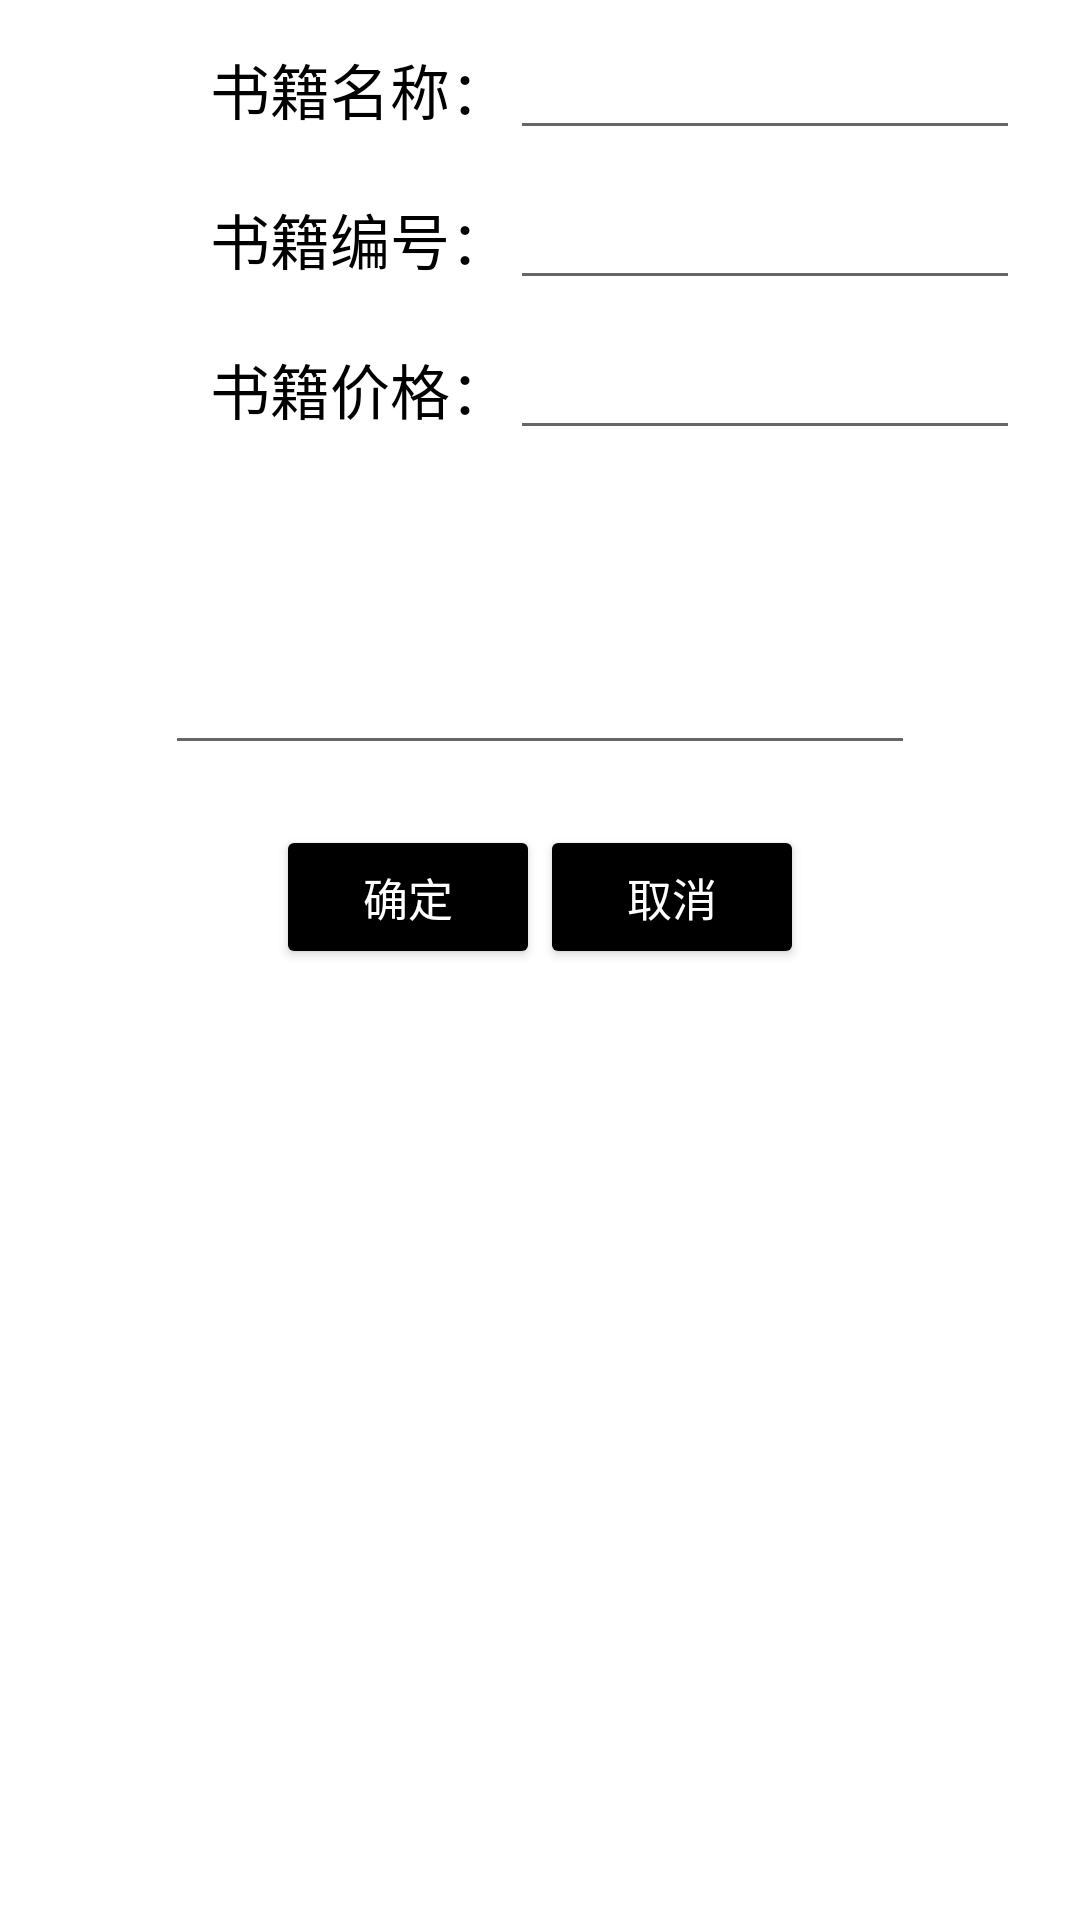

Android layout source for this screen:
<!-- AndroidManifest.xml: application theme Theme.Libarary1 -->
<!-- res/layout/activity_dialog.xml -->
<?xml version="1.0" encoding="utf-8"?>
<LinearLayout xmlns:android="http://schemas.android.com/apk/res/android"
    android:orientation="vertical"
    android:layout_width="300dp"
    android:layout_height="match_parent"
    android:background="@drawable/eidttext_background"
    android:backgroundTint="@color/cardview_light_background">

    
    <LinearLayout
        android:layout_width="match_parent"
        android:layout_height="wrap_content"
        android:orientation="horizontal"
        android:layout_marginTop="15dp">

        <TextView
            android:layout_width="0dp"
            android:layout_height="wrap_content"
            android:layout_weight="1"
            android:gravity="right"
            android:text="书籍名称："
            android:textSize="20dp"
            android:textColor="#000000"

            />
        <EditText
            android:id="@+id/add_bookname_text"
            android:layout_width="0dp"
            android:layout_height="35dp"
            android:layout_weight="1"
            android:layout_marginRight="20dp"
            android:layout_gravity="center"
            android:textColor="#000000"
            />
    </LinearLayout>

    
    <LinearLayout
        android:layout_width="match_parent"
        android:layout_height="wrap_content"
        android:orientation="horizontal"
        android:layout_marginTop="15dp">

        <TextView
            android:layout_width="0dp"
            android:layout_height="wrap_content"
            android:layout_weight="1"
            android:gravity="right"
            android:text="书籍编号："
            android:textSize="20dp"
            android:textColor="#000000"

            />
        <EditText
            android:id="@+id/add_bookID_text"
            android:layout_width="0dp"
            android:layout_height="35dp"
            android:layout_weight="1"
            android:layout_marginRight="20dp"
            android:layout_gravity="center"
            android:textColor="#000000"
            android:maxLines="5"

            />
    </LinearLayout>

    
    <LinearLayout
        android:layout_width="match_parent"
        android:layout_height="wrap_content"
        android:orientation="horizontal"
        android:layout_marginTop="15dp">

        <TextView
            android:layout_width="0dp"
            android:layout_height="wrap_content"
            android:layout_weight="1"
            android:gravity="right"
            android:text="书籍价格："
            android:textSize="20dp"
            android:textColor="#000000"

            />
        <EditText
            android:id="@+id/add_bookPrice_text"
            android:layout_width="0dp"
            android:layout_height="35dp"
            android:layout_weight="1"
            android:layout_marginRight="20dp"
            android:layout_gravity="center"
            android:textColor="#000000"

            />
    </LinearLayout>

    
    <EditText
        android:id="@+id/add_result_text"
        android:layout_width="250dp"
        android:layout_height="90dp"
        android:layout_marginTop="15dp"
        android:layout_gravity="center"
        />
    
    <LinearLayout
        android:layout_width="match_parent"
        android:layout_height="wrap_content"
        android:orientation="horizontal"
        android:layout_marginTop="20dp"
        android:gravity="center"
        >

        
        <Button
            android:id="@+id/add_yes_button"
            android:layout_width="wrap_content"
            android:layout_height="wrap_content"

            android:backgroundTint="#000000"
            android:paddingRight="10dp"
            android:paddingLeft="10dp"
            android:textSize="15dp"
            android:textColor="@color/cardview_light_background"
            android:text="确定"/>
        
        <Button
            android:id="@+id/add_no_button"
            android:layout_width="wrap_content"
            android:layout_height="wrap_content"

            android:backgroundTint="#000000"
            android:paddingRight="10dp"
            android:paddingLeft="10dp"
            android:textSize="15dp"
            android:textColor="@color/cardview_light_background"
            android:text="取消"/>
    </LinearLayout>

</LinearLayout>
<!-- resources referenced by this layout -->
<resources>
  <style name="Theme.Libarary1" parent="Theme.MaterialComponents.DayNight.DarkActionBar">
          
          <item name="colorPrimary">@color/purple_500</item>
          <item name="colorPrimaryVariant">@color/purple_700</item>
          <item name="colorOnPrimary">@color/white</item>
          
          <item name="colorSecondary">@color/teal_200</item>
          <item name="colorSecondaryVariant">@color/teal_700</item>
          <item name="colorOnSecondary">@color/black</item>
          
          <item name="android:statusBarColor" tools:targetApi="l">?attr/colorPrimaryVariant</item>
          
      </style>
  <!-- not gathered from this repository: default colours our renderer supplied (Android Studio template values) -->
  <color name="purple_500">#FF6200EE</color>
  <color name="purple_700">#FF3700B3</color>
  <color name="teal_200">#FF03DAC5</color>
  <color name="teal_700">#FF018786</color>
  <color name="black">#FF000000</color>
  <color name="white">#FFFFFFFF</color>
</resources>
